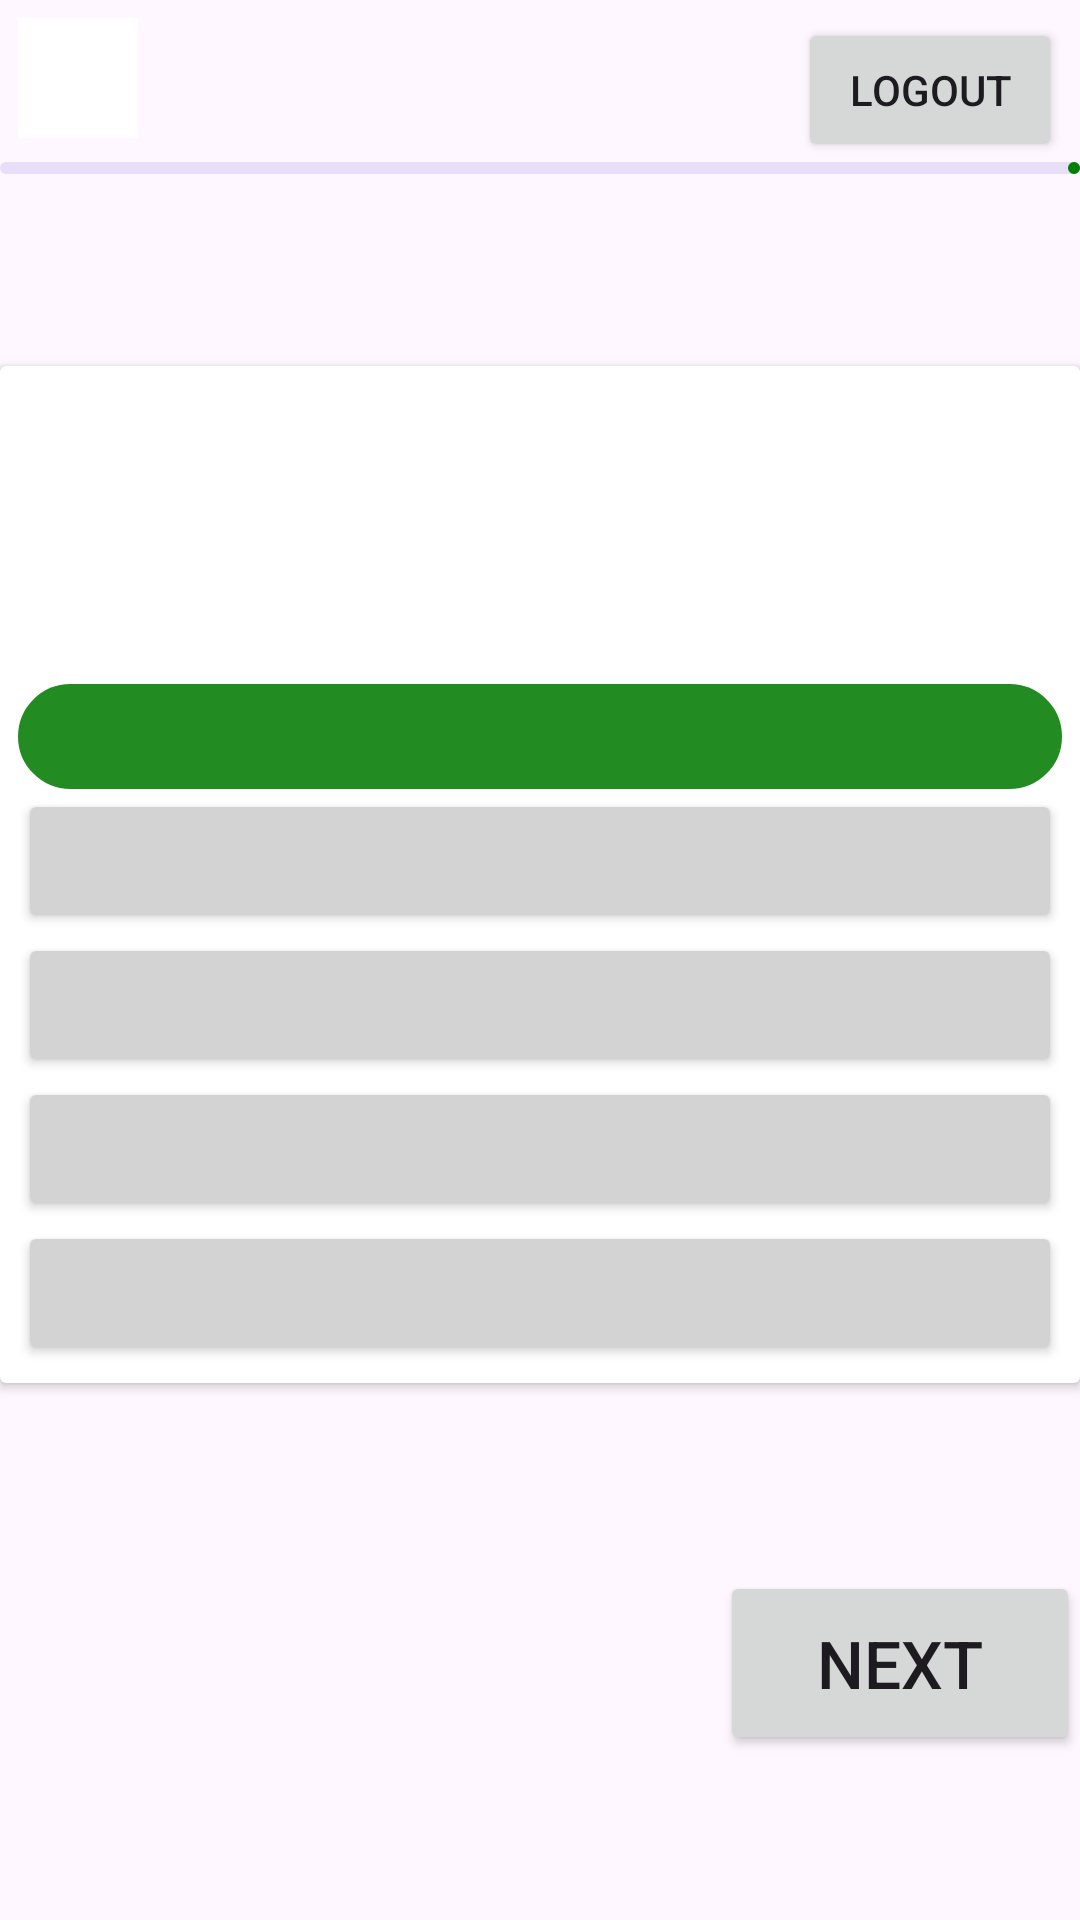

This screen was rendered from an Android layout file. Write that file and the resources it references.
<!-- AndroidManifest.xml: application theme Theme.Honour_Qui -->
<!-- res/layout/activity_quiz.xml -->
<?xml version="1.0" encoding="utf-8"?>
<androidx.constraintlayout.widget.ConstraintLayout xmlns:android="http://schemas.android.com/apk/res/android"
    xmlns:app="http://schemas.android.com/apk/res-auto"
    xmlns:tools="http://schemas.android.com/tools"
    android:layout_width="match_parent"
    android:layout_height="match_parent"
    tools:context=".QuizActivity">

    <ImageButton
        android:id="@+id/btnHome"
        android:layout_width="40dp"
        android:layout_height="40dp"
        android:background="@color/white"
        android:src="@drawable/home1"
        app:layout_constraintStart_toStartOf="parent"
        app:layout_constraintTop_toTopOf="parent"
        android:layout_margin="6dp"/>

    <Button
        android:id="@+id/btnLogout"
        android:layout_width="wrap_content"
        android:layout_height="wrap_content"
        android:text="Logout"
        app:layout_constraintEnd_toEndOf="parent"
        app:layout_constraintTop_toTopOf="parent"
        android:layout_margin="6dp"/>

    <com.google.android.material.progressindicator.LinearProgressIndicator
        android:id="@+id/question_progress_indicator"
        android:layout_width="0dp"
        android:layout_height="wrap_content"
        android:layout_marginVertical="8dp"
        tools:progress="70"
        app:layout_constraintTop_toBottomOf="@+id/btnHome"
        app:layout_constraintStart_toStartOf="parent"
        app:layout_constraintEnd_toEndOf="parent"/>

    <TextView
        android:id="@+id/question_indicator_textview"
        android:layout_width="wrap_content"
        android:layout_height="wrap_content"
        tools:text="Question 7/20"
        android:textSize="8sp"
        android:textStyle="bold"
        app:layout_constraintTop_toBottomOf="@+id/question_progress_indicator"
        app:layout_constraintStart_toStartOf="parent"
        android:layout_margin="6dp"/>

    <TextView
        android:id="@+id/timer_indicator_textview"
        android:layout_width="wrap_content"
        android:layout_height="wrap_content"
        tools:text="5:46"
        android:textSize="8sp"
        android:textStyle="bold"
        android:textColor="@color/ForestGreen"
        app:layout_constraintTop_toBottomOf="@+id/question_progress_indicator"
        app:layout_constraintEnd_toEndOf="parent"
        android:layout_margin="16dp"/>

    <androidx.cardview.widget.CardView
        android:id="@+id/question_cardview"
        android:layout_width="0dp"
        android:layout_height="wrap_content"
        android:layout_marginVertical="8dp"
        android:elevation="4dp"
        app:layout_constraintTop_toBottomOf="@+id/question_indicator_textview"
        app:layout_constraintStart_toStartOf="parent"
        app:layout_constraintEnd_toEndOf="parent"
        app:layout_constraintBottom_toTopOf="@+id/next_btn">

        <LinearLayout
            android:layout_width="match_parent"
            android:layout_height="wrap_content"
            android:orientation="vertical"
            android:padding="6dp">

            <ImageView
                android:id="@+id/question_image"
                android:layout_width="100dp"
                android:layout_height="100dp"
                android:layout_gravity="center"
                android:contentDescription="Question Image" />

            <TextView
                android:id="@+id/question_textview"
                android:layout_width="match_parent"
                android:layout_height="wrap_content"
                tools:text="What is the First Topic"
                android:textSize="20sp"
                android:padding="4dp"
                android:textStyle="bold"
                android:background="@drawable/rounded_corner"
                android:backgroundTint="@color/ForestGreen"
                android:textColor="@color/WhiteSmoke"
                android:gravity="center"/>

            <Button
                android:id="@+id/btn0"
                android:layout_width="match_parent"
                android:layout_height="wrap_content"
                android:backgroundTint="@color/LightGrey"
                tools:text="Answer A"
                android:textColor="@color/black"
                android:gravity="center"
                android:textSize="14sp"/>

            <Button
                android:id="@+id/btn1"
                android:layout_width="match_parent"
                android:layout_height="wrap_content"
                android:backgroundTint="@color/LightGrey"
                tools:text="Answer B"
                android:textColor="@color/black"
                android:gravity="center"
                android:textSize="14sp"/>

            <Button
                android:id="@+id/btn2"
                android:layout_width="match_parent"
                android:layout_height="wrap_content"
                android:backgroundTint="@color/LightGrey"
                tools:text="Answer C"
                android:textColor="@color/black"
                android:gravity="center"
                android:textSize="14sp"/>

            <Button
                android:id="@+id/btn3"
                android:layout_width="match_parent"
                android:layout_height="wrap_content"
                android:backgroundTint="@color/LightGrey"
                tools:text="Answer D"
                android:textColor="@color/black"
                android:gravity="center"
                android:textSize="14sp"/>
        </LinearLayout>
    </androidx.cardview.widget.CardView>

    <Button
        android:id="@+id/next_btn"
        android:layout_width="120dp"
        android:layout_height="wrap_content"
        android:text="Next"
        android:paddingVertical="16dp"
        android:textSize="22sp"
        app:layout_constraintTop_toBottomOf="@+id/question_cardview"
        app:layout_constraintEnd_toEndOf="parent"
        android:layout_marginTop="16dp"
        app:layout_constraintBottom_toBottomOf="parent"
        android:layout_marginBottom="16dp"/>

</androidx.constraintlayout.widget.ConstraintLayout>
<!-- resources referenced by this layout -->
<resources>
  <color name="ForestGreen">#228B22</color>
  <color name="LightGrey">#D3D3D3</color>
  <color name="WhiteSmoke">#F5F5F5</color>
  <color name="black">#FF000000</color>
  <color name="white">#FFFFFFFF</color>
  <!-- drawable rounded_corner (drawable) -->
  <?xml version="1.0" encoding="utf-8"?>
  <shape xmlns:android="http://schemas.android.com/apk/res/android">
  <stroke  android:width="1dp"
      android:color="@color/white"/>
      <corners android:radius="24dp"/>
  </shape>
  <style name="Theme.Honour_Qui" parent="Base.Theme.Honour_Qui" />
  <style name="Base.Theme.Honour_Qui" parent="Theme.Material3.DayNight.NoActionBar">
          
          <item name="colorPrimary">@color/Green</item>
      </style>
  <color name="Green">#008000</color>
</resources>
